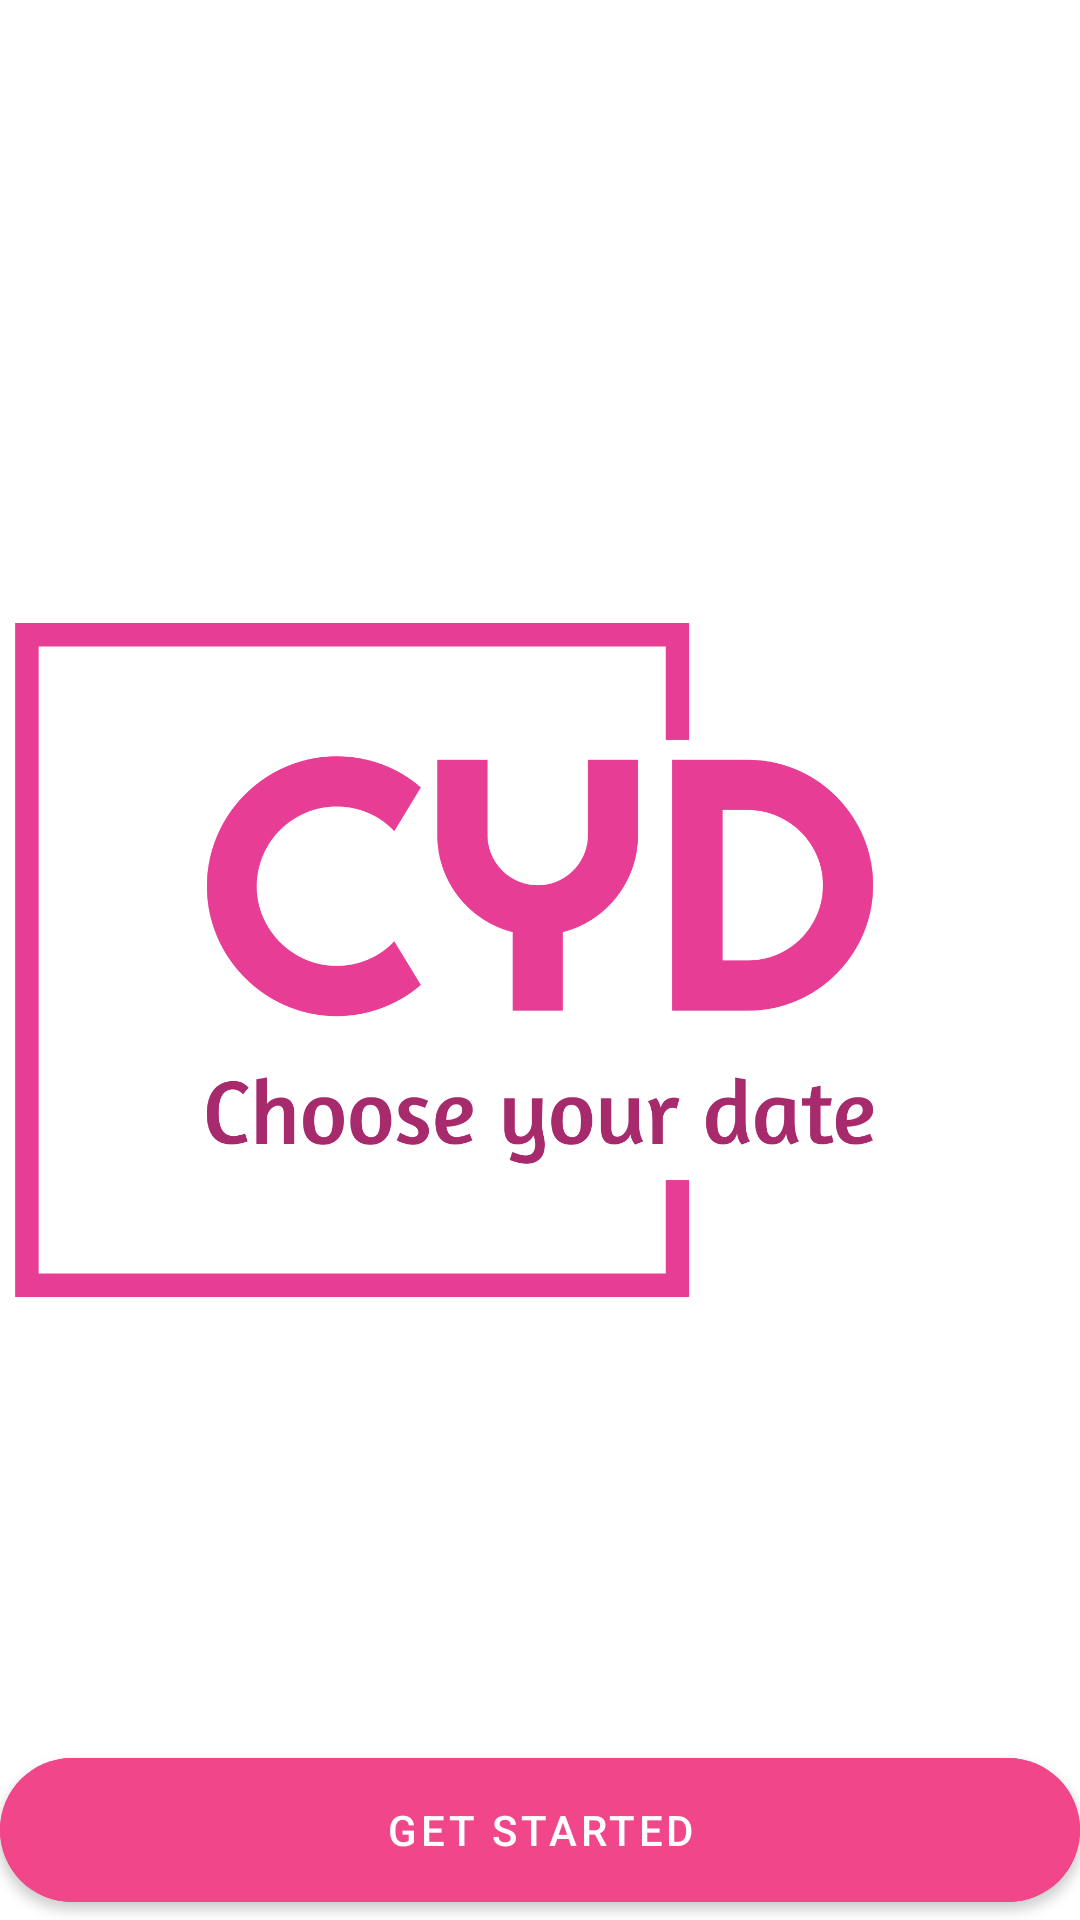

Android layout source for this screen:
<!-- AndroidManifest.xml: application theme Theme.ChooseYourDate -->
<!-- res/layout/activity_main.xml -->
<?xml version="1.0" encoding="utf-8"?>
<RelativeLayout xmlns:android="http://schemas.android.com/apk/res/android"
    xmlns:app="http://schemas.android.com/apk/res-auto"
    xmlns:tools="http://schemas.android.com/tools"
    android:layout_width="match_parent"
    android:layout_height="match_parent"
    tools:context=".MainActivity">

    <RelativeLayout
        android:layout_width="match_parent"
        android:layout_height="match_parent"
        android:background="@color/white"
        android:alpha="0.8"/>
    <LinearLayout
        android:layout_width="match_parent"
        android:layout_height="match_parent"
        android:orientation="vertical"
        android:gravity="center"
        android:padding="100dp"/>

    <ImageView
        android:layout_width="match_parent"
        android:layout_height="wrap_content"
        android:src="@drawable/pinknew" />
    <com.google.android.material.button.MaterialButton
        android:id="@+id/getStarted"
        android:layout_width="match_parent"
        android:layout_height="wrap_content"
        android:height="60dp"
        android:text="Get started"
        app:cornerRadius="32dp"
        android:backgroundTint="@color/my_button"
        android:layout_alignParentBottom="true"/>


</RelativeLayout>
<!-- resources referenced by this layout -->
<resources>
  <color name="my_button">#F14689</color>
  <color name="white">#FFFFFFFF</color>
  <!-- drawable pinknew: png bitmap (drawable-v24, 33998 bytes) -->
  <style name="Theme.ChooseYourDate" parent="Theme.MaterialComponents.DayNight.NoActionBar">
          
          <item name="colorPrimary">@color/my_primary</item>
          <item name="colorPrimaryVariant">@color/my_primary</item>
          <item name="colorOnPrimary">@color/white</item>
          
          <item name="colorSecondary">@color/my_text</item>
          <item name="colorSecondaryVariant">@color/my_text</item>
          <item name="colorOnSecondary">@color/black</item>
          
          <item name="android:statusBarColor">@color/my_primary</item>
          
      </style>
  <color name="my_primary">#F396A6</color>
  <color name="my_text">#E36A76</color>
  <color name="black">#FF000000</color>
</resources>
